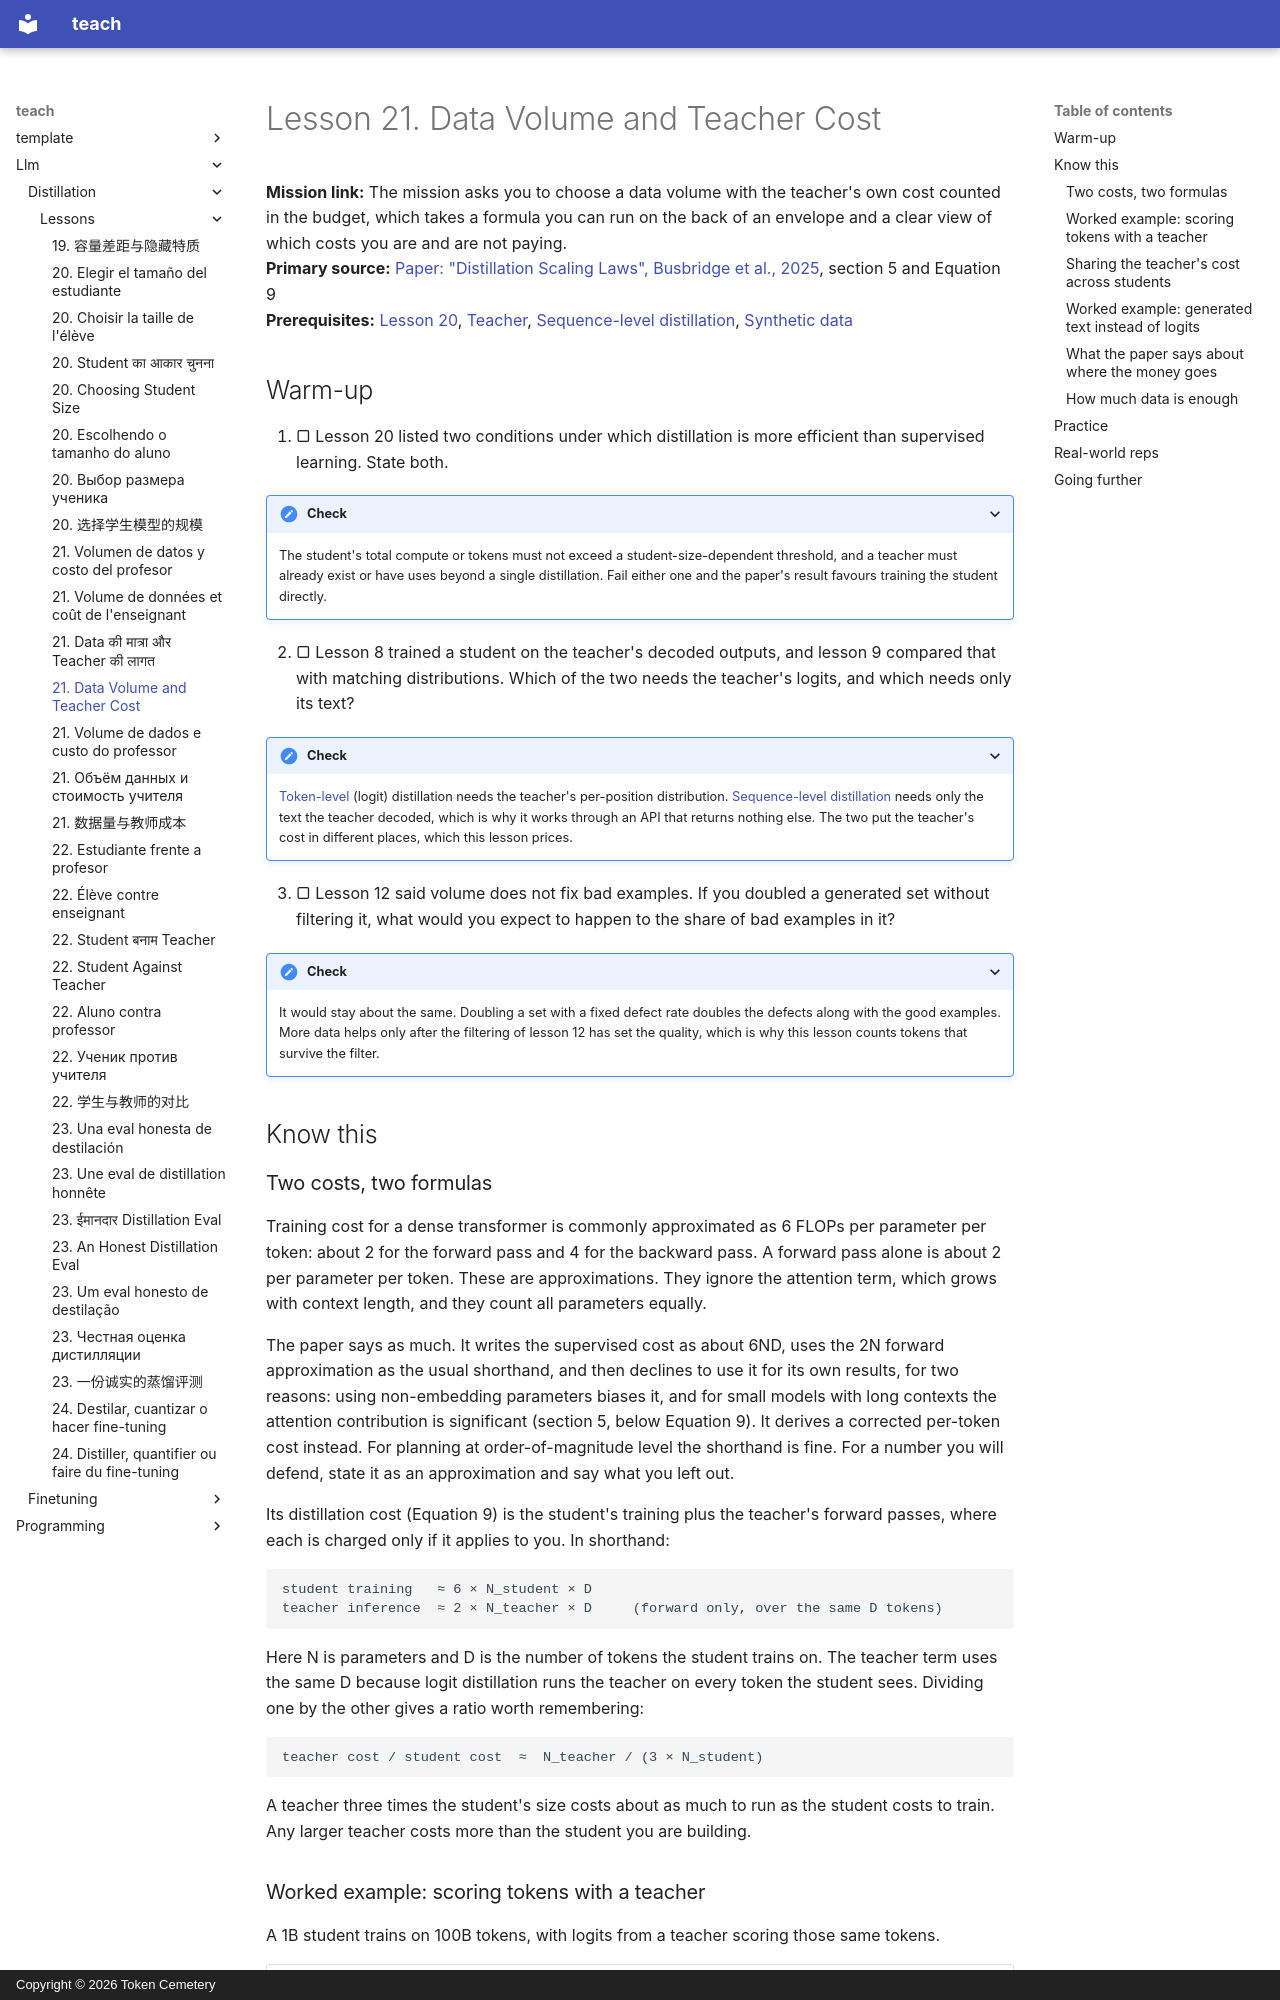

repository: TokenCemetery/teach · page: llm/distillation/lessons/0021-data-volume-and-teacher-cost/index.html · generator: mkdocs · copyright: Copyright © 2026 Token Cemetery

---
title: "21. Data Volume and Teacher Cost"
description: Counting the teacher's inference in the budget, and deciding how much distillation data is enough
type: lesson
---

# Lesson 21. Data Volume and Teacher Cost

**Mission link:** The mission asks you to choose a data volume with the teacher's own cost counted in the budget, which takes a formula you can run on the back of an envelope and a clear view of which costs you are and are not paying.
**Primary source:** [Paper: "Distillation Scaling Laws", Busbridge et al., 2025](https://arxiv.org/abs/2502.08606), section 5 and Equation 9
**Prerequisites:** [Lesson 20](0020-choosing-student-size.md), [Teacher](../GLOSSARY.md), [Sequence-level distillation](../GLOSSARY.md), [Synthetic data](../GLOSSARY.md)

## Warm-up

1. ▢ Lesson 20 listed two conditions under which distillation is more efficient than supervised learning. State both.

<details markdown="1"><summary>Check</summary>

The student's total compute or tokens must not exceed a student-size-dependent threshold, and a teacher must already exist or have uses beyond a single distillation. Fail either one and the paper's result favours training the student directly.

</details>

2. ▢ Lesson 8 trained a student on the teacher's decoded outputs, and lesson 9 compared that with matching distributions. Which of the two needs the teacher's logits, and which needs only its text?

<details markdown="1"><summary>Check</summary>

[Token-level](../GLOSSARY.md) (logit) distillation needs the teacher's per-position distribution. [Sequence-level distillation](../GLOSSARY.md) needs only the text the teacher decoded, which is why it works through an API that returns nothing else. The two put the teacher's cost in different places, which this lesson prices.

</details>

3. ▢ Lesson 12 said volume does not fix bad examples. If you doubled a generated set without filtering it, what would you expect to happen to the share of bad examples in it?

<details markdown="1"><summary>Check</summary>

It would stay about the same. Doubling a set with a fixed defect rate doubles the defects along with the good examples. More data helps only after the filtering of lesson 12 has set the quality, which is why this lesson counts tokens that survive the filter.

</details>

## Know this

### Two costs, two formulas

Training cost for a dense transformer is commonly approximated as 6 FLOPs per parameter per token: about 2 for the forward pass and 4 for the backward pass. A forward pass alone is about 2 per parameter per token. These are approximations. They ignore the attention term, which grows with context length, and they count all parameters equally.

The paper says as much. It writes the supervised cost as about 6ND, uses the 2N forward approximation as the usual shorthand, and then declines to use it for its own results, for two reasons: using non-embedding parameters biases it, and for small models with long contexts the attention contribution is significant (section 5, below Equation 9). It derives a corrected per-token cost instead. For planning at order-of-magnitude level the shorthand is fine. For a number you will defend, state it as an approximation and say what you left out.

Its distillation cost (Equation 9) is the student's training plus the teacher's forward passes, where each is charged only if it applies to you. In shorthand:

```text
student training   ≈ 6 × N_student × D
teacher inference  ≈ 2 × N_teacher × D     (forward only, over the same D tokens)
```

Here N is parameters and D is the number of tokens the student trains on. The teacher term uses the same D because logit distillation runs the teacher on every token the student sees. Dividing one by the other gives a ratio worth remembering:

```text
teacher cost / student cost  ≈  N_teacher / (3 × N_student)
```

A teacher three times the student's size costs about as much to run as the student costs to train. Any larger teacher costs more than the student you are building.
